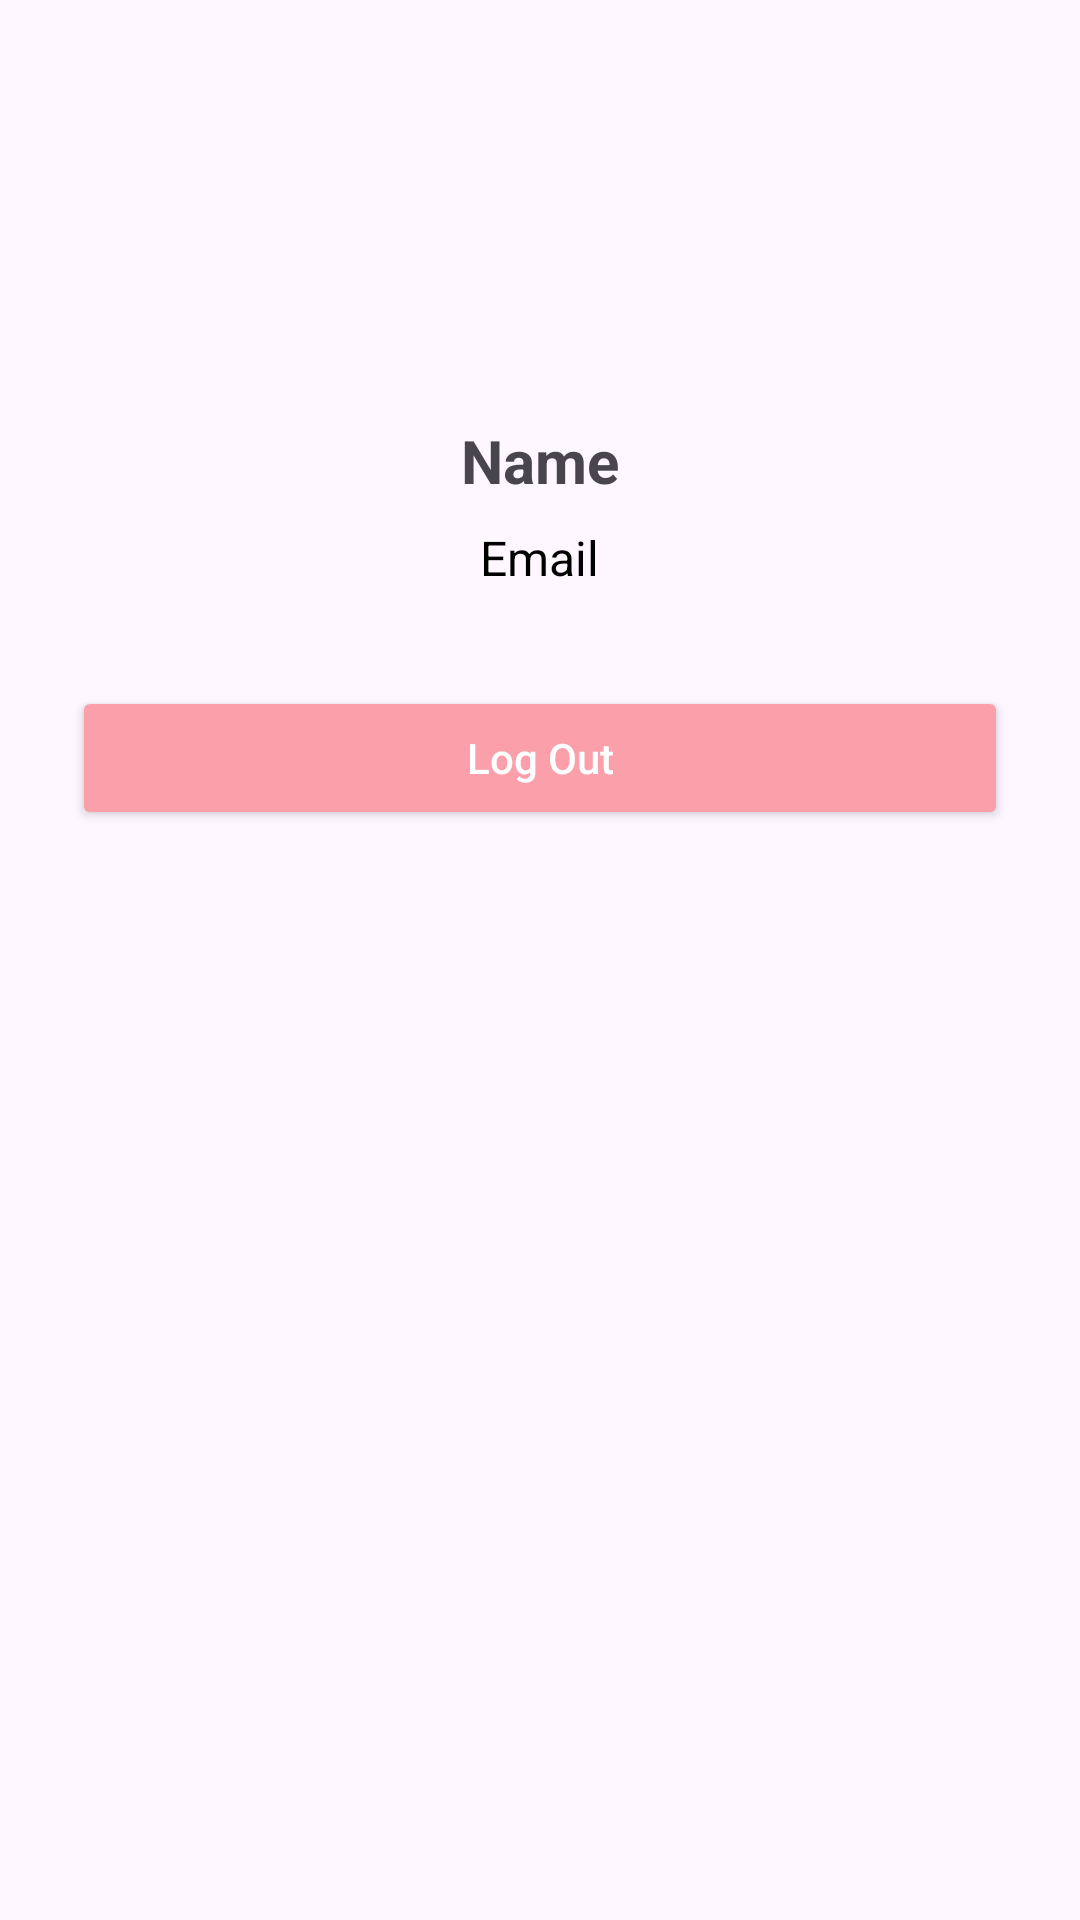

Reconstruct the res/layout file that produces this screen, plus the resources it refers to.
<!-- AndroidManifest.xml: application theme Theme.TodoList -->
<!-- res/layout/fragment_profile.xml -->
<?xml version="1.0" encoding="utf-8"?>
<LinearLayout
    xmlns:android="http://schemas.android.com/apk/res/android"
    android:layout_width="match_parent"
    android:layout_height="match_parent"
    android:orientation="vertical"
    android:gravity="center_horizontal"
    android:padding="24dp"
    android:fitsSystemWindows="true">

    <ImageView
        android:layout_width="100dp"
        android:layout_height="100dp"
        android:src="@drawable/ic_profile"
        android:contentDescription="@string/profile_picture"
        android:layout_marginBottom="16dp"/>

    <TextView
        android:id="@+id/tvName"
        android:layout_width="wrap_content"
        android:layout_height="wrap_content"
        android:text="@string/profile_name"
        android:textSize="20sp"
        android:textStyle="bold"
        android:layout_marginBottom="8dp"/>

    <TextView
        android:id="@+id/tvEmail"
        android:layout_width="wrap_content"
        android:layout_height="wrap_content"
        android:text="@string/profile_email"
        android:textSize="16sp"
        android:textColor="@color/black"
        android:layout_marginBottom="32dp"/>

    <Button
        android:id="@+id/btnLogout"
        android:layout_width="match_parent"
        android:layout_height="wrap_content"
        android:text="@string/log_out"
        android:textAllCaps="false"
        android:backgroundTint="@color/logo"
        android:textColor="@android:color/white" />
</LinearLayout>
<!-- resources referenced by this layout -->
<resources>
  <color name="black">#FF000000</color>
  <color name="logo">#fb9faa</color>
  <string name="log_out">Log Out</string>
  <string name="profile_email">Email</string>
  <string name="profile_name">Name</string>
  <string name="profile_picture">Profile Picture</string>
  <style name="Theme.TodoList" parent="Base.Theme.TodoList" />
  <style name="Base.Theme.TodoList" parent="Theme.Material3.DayNight.NoActionBar">
          <item name="android:windowIsTranslucent">true</item>
          <item name="bottomNavigationStyle">@style/CustomBottomNavigationStyle</item>
      </style>
  <style name="CustomBottomNavigationStyle" parent="Widget.Material3.BottomNavigationView">
          <item name="itemActiveIndicatorStyle">@null</item>
      </style>
</resources>
